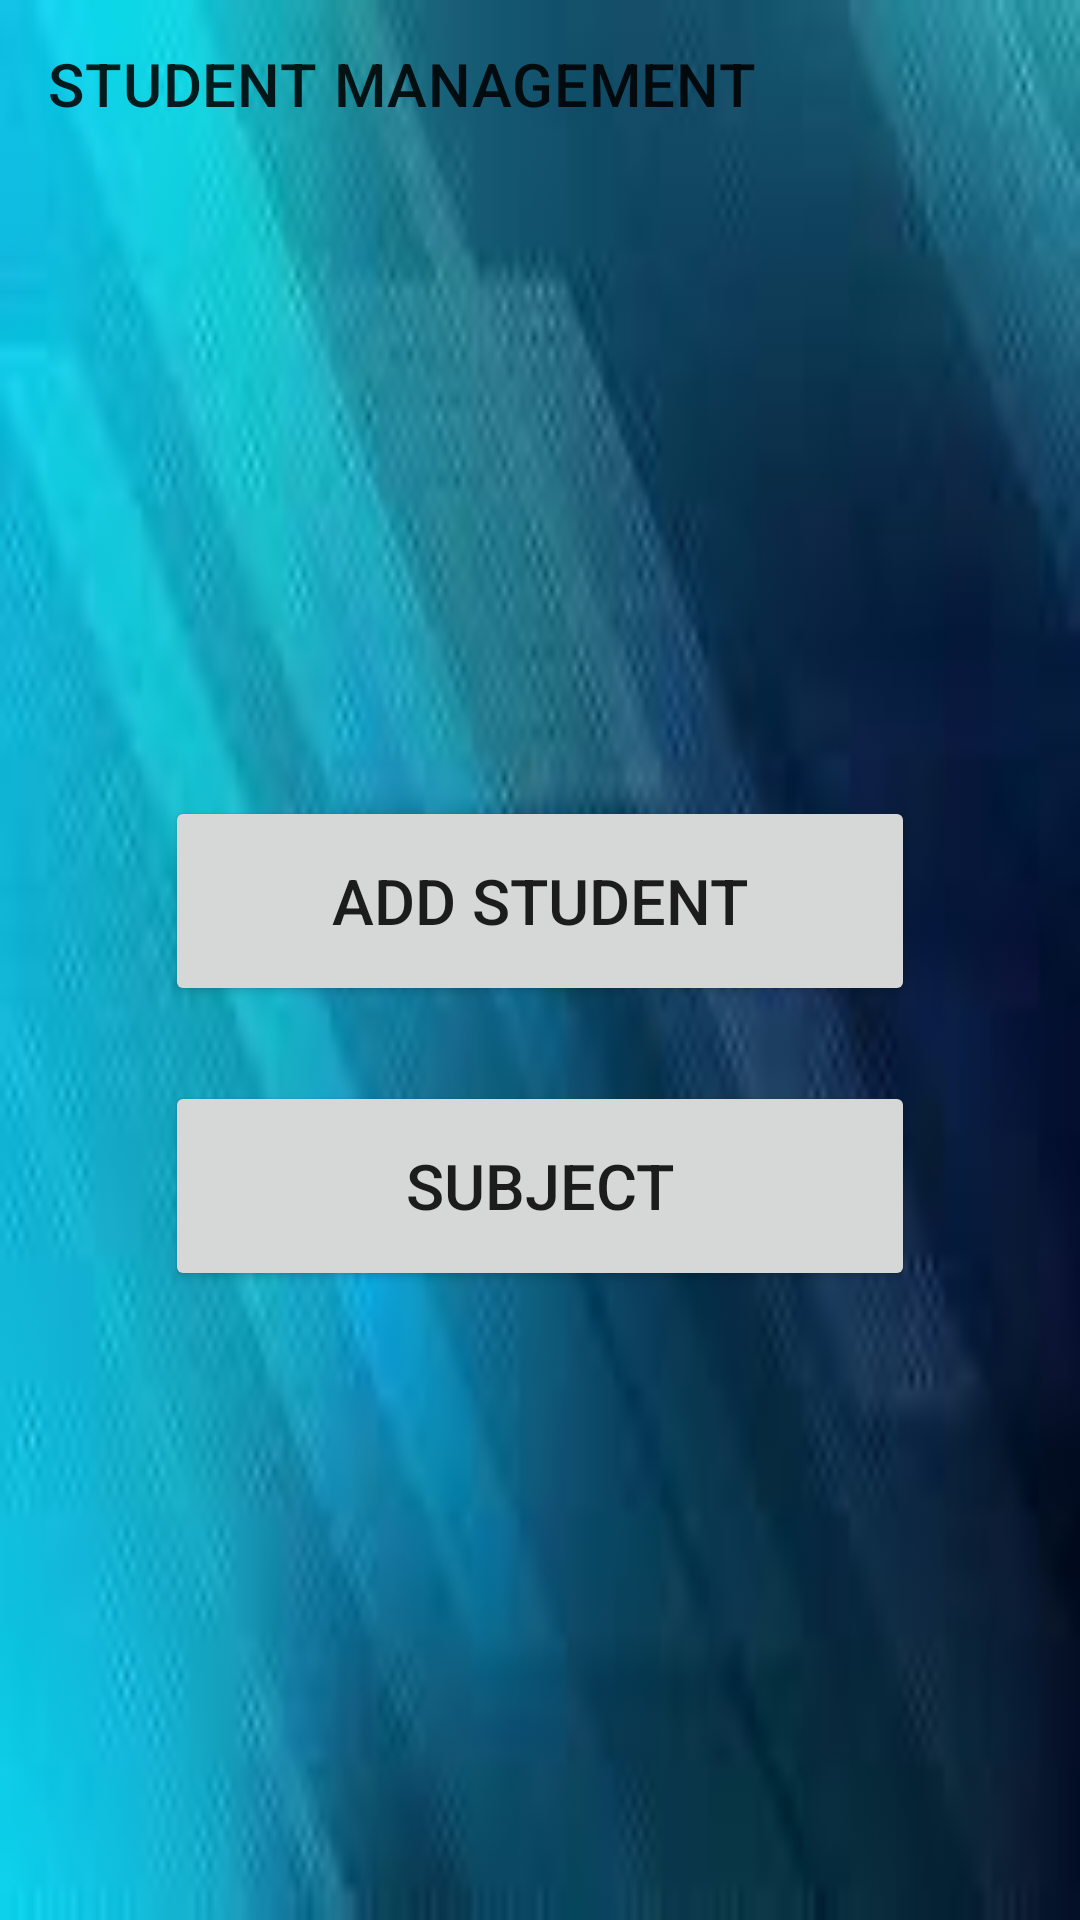

Layout XML and referenced resources for this Android screen:
<!-- AndroidManifest.xml: application theme Theme.QLSinhVien -->
<!-- res/layout/activity_main2.xml -->
<?xml version="1.0" encoding="utf-8"?>
<LinearLayout xmlns:android="http://schemas.android.com/apk/res/android"
    xmlns:app="http://schemas.android.com/apk/res-auto"
    xmlns:tools="http://schemas.android.com/tools"
    android:layout_width="match_parent"
    android:layout_height="match_parent"
    tools:context=".MainActivity2"
    android:orientation="vertical"
    android:background="@drawable/images"
    >
    <androidx.appcompat.widget.Toolbar
        app:title="@string/qlsv"
        android:id="@+id/tlbMain2"
        android:layout_width="match_parent"
        android:layout_height="?attr/actionBarSize"
        />

    <LinearLayout
        android:layout_width="match_parent"
        android:layout_height="match_parent"
        android:orientation="vertical"
        android:gravity="center">
        <Button
            android:layout_width="250dp"
            android:layout_height="70dp"
            android:id="@+id/btnSV"
            android:text="@string/addsinhvien"
            android:textSize="21sp"/>
        <Button
            android:layout_width="250dp"
            android:layout_height="70dp"
            android:id="@+id/btnMH"
            android:text="@string/monhoc"
            android:layout_marginTop="25dp"
            android:textSize="21sp"/>

    </LinearLayout>

</LinearLayout>
<!-- resources referenced by this layout -->
<resources>
  <!-- drawable images: jpg bitmap (drawable-v24, 2671 bytes) -->
  <string name="addsinhvien">Add Student</string>
  <string name="monhoc">SUBJECT</string>
  <string name="qlsv">STUDENT MANAGEMENT</string>
  <style name="Theme.QLSinhVien" parent="Theme.MaterialComponents.DayNight.DarkActionBar">
          
          <item name="colorPrimary">@color/purple_500</item>
          <item name="colorPrimaryVariant">@color/purple_700</item>
          <item name="colorOnPrimary">@color/white</item>
          
          <item name="colorSecondary">@color/teal_200</item>
          <item name="colorSecondaryVariant">@color/teal_700</item>
          <item name="colorOnSecondary">@color/black</item>
          
          <item name="android:statusBarColor">?attr/colorPrimaryVariant</item>
          
          <item name="windowActionBar">false</item>
          <item name="windowNoTitle">true</item>
  
      </style>
  <!-- not gathered from this repository: default colours our renderer supplied (Android Studio template values) -->
  <color name="purple_500">#FF6200EE</color>
  <color name="purple_700">#FF3700B3</color>
  <color name="teal_200">#FF03DAC5</color>
  <color name="teal_700">#FF018786</color>
  <color name="black">#FF000000</color>
  <color name="white">#FFFFFFFF</color>
</resources>
